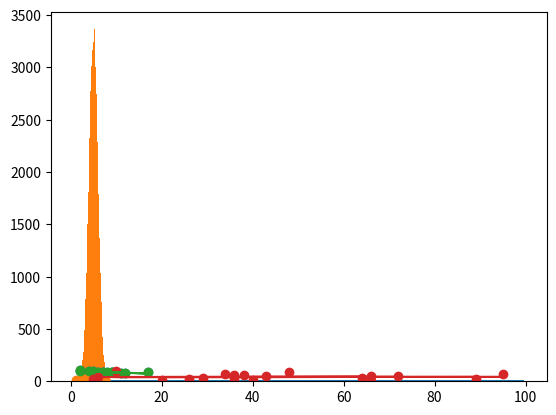

This figure's Python source:
import numpy as np
from scipy import stats

speed = [99,86,87,88,111,86,103,87,94,78,77,85,86]
mean = np.mean(speed)
median = np.median(speed)
mode = stats.mode(speed)
print(mean,median,mode)

std = np.std(speed)
print(std)

#standart sapmanın karesi ise varyansı ifade eder
var = np.var(speed)
print(var)

ages = [5,31,43,48,50,41,7,11,15,39,80,82,32,2,8,6,25,36,27,61,31]
pr = np.percentile(ages,75)
print(pr)

import matplotlib.pyplot as plt
import numpy as np

data = np.random.uniform(1.0,100.0,100) #1 ile 10 arasında 100 sayı
plt.hist(data,10) #10 burada bar sayısı
plt.show()

normal = np.random.normal(5.0, 1.0, 100000)
plt.hist(normal,100)
plt.show()

x = [5,7,8,7,2,17,2,9,4,11,12,9,6] #araçların yaşı olsun
y = [99,86,87,88,111,86,103,87,94,78,77,85,86] #her bir aracın hızı
plt.scatter(x,y)
plt.show()

x = np.random.normal(5.0, 1.0, 1000)
y = np.random.normal(10.0, 2.0, 1000)
plt.scatter(x,y)
plt.show()

import matplotlib.pyplot as plt
from scipy import stats

x = [5,7,8,7,2,17,2,9,4,11,12,9,6]
y = [99,86,87,88,111,86,103,87,94,78,77,85,86]

slope, intercept, r, p, std_err = stats.linregress(x, y)

def myfunc(x):
  return slope * x + intercept

mymodel = list(map(myfunc, x))

plt.scatter(x, y)
plt.plot(x, mymodel)
plt.show()

from scipy import stats

x = [5,7,8,7,2,17,2,9,4,11,12,9,6]
y = [99,86,87,88,111,86,103,87,94,78,77,85,86]

slope, intercept, r, p, std_err = stats.linregress(x, y)

print(r)
#r korelasyon katsayısı. -1 ile 1 arasında gider. 0 ilişki yok demektir. Uçlara ne kadar yakınsa ilişki o kadar yüksektir. Çift yönlüdür

from scipy import stats

x = [5,7,8,7,2,17,2,9,4,11,12,9,6]
y = [99,86,87,88,111,86,103,87,94,78,77,85,86]

slope, intercept, r, p, std_err = stats.linregress(x, y)

def myfunc(x):
  return slope * x + intercept
#10 yaşındaki bir arabanın hız regresyonu
speed = myfunc(10)

print(speed)

import numpy
from scipy import stats

x = [89,43,36,36,95,10,66,34,38,20,26,29,48,64,6,5,36,66,72,40]
y = [21,46,3,35,67,95,53,72,58,10,26,34,90,33,38,20,56,2,47,15]

slope, intercept, r, p, std_err = stats.linregress(x, y)
def myfunc(x):
  return slope * x + intercept

mymodel = list(map(myfunc, x))

plt.scatter(x, y)
plt.plot(x, mymodel)
plt.show()
print(r)

